Run: headless pygame with SDL's dummy video driver; simulated clock (each Clock.tick advances the game by its frame time, no real sleeping); random seed 0; keys injected as events and as key.get_pressed() state; no mouse input.
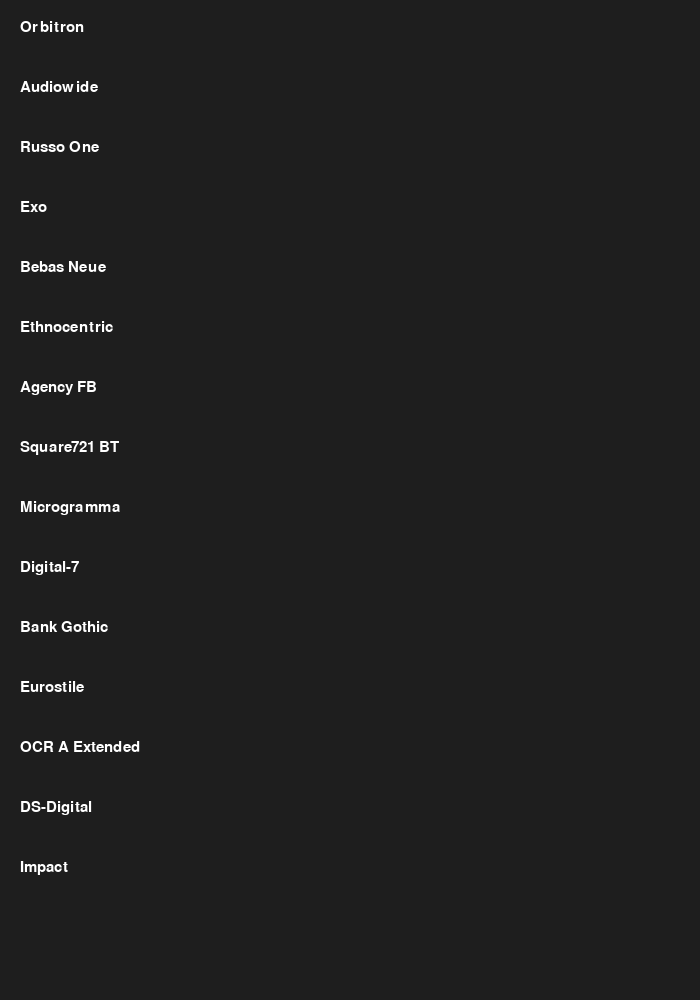
Frame 1 of 4 · flips 1–60 · no input
Frame 2 of 4 · flips 61–180 · tapped SPACE, RETURN · held RIGHT (→), D · screen unchanged from frame 1, image omitted
Frame 3 of 4 · flips 181–300 · held DOWN (↓), S · screen unchanged from frame 2, image omitted
Frame 4 of 4 · flips 301–420 · held LEFT (←), A, UP (↑), W · screen unchanged from frame 3, image omitted

The pygame program that drew these frames:

# font.py
import pygame
import sys

# Inicialização
pygame.init()
largura, altura = 700, 1000
tela = pygame.display.set_mode((largura, altura))
pygame.display.set_caption("Visualizador de Fontes - Jogo de Corrida")

# Lista de fontes a testar (certifique-se que estão instaladas no seu sistema)
fontes = [
    "Orbitron", "Audiowide", "Russo One", "Exo", "Bebas Neue", "Ethnocentric",
    "Agency FB", "Square721 BT", "Microgramma", "Digital-7",
    "Bank Gothic", "Eurostile", "OCR A Extended", "DS-Digital", "Impact"
]

# Cor e tamanho
cor_texto = (255, 255, 255)
fundo = (30, 30, 30)
tamanho_fonte = 22
espaco_linha = 60
margem = 20

# Loop principal
clock = pygame.time.Clock()
running = True

while running:
    tela.fill(fundo)

    y = margem
    for nome_fonte in fontes:
        try:
            fonte = pygame.font.SysFont(nome_fonte, tamanho_fonte)
        except:
            fonte = pygame.font.Font(None, tamanho_fonte)

        texto = fonte.render(f"{nome_fonte}", True, cor_texto)
        tela.blit(texto, (margem, y))
        y += espaco_linha

    pygame.display.flip()
    clock.tick(60)

    # Eventos
    for event in pygame.event.get():
        if event.type == pygame.QUIT:
            running = False

pygame.quit()
sys.exit()
